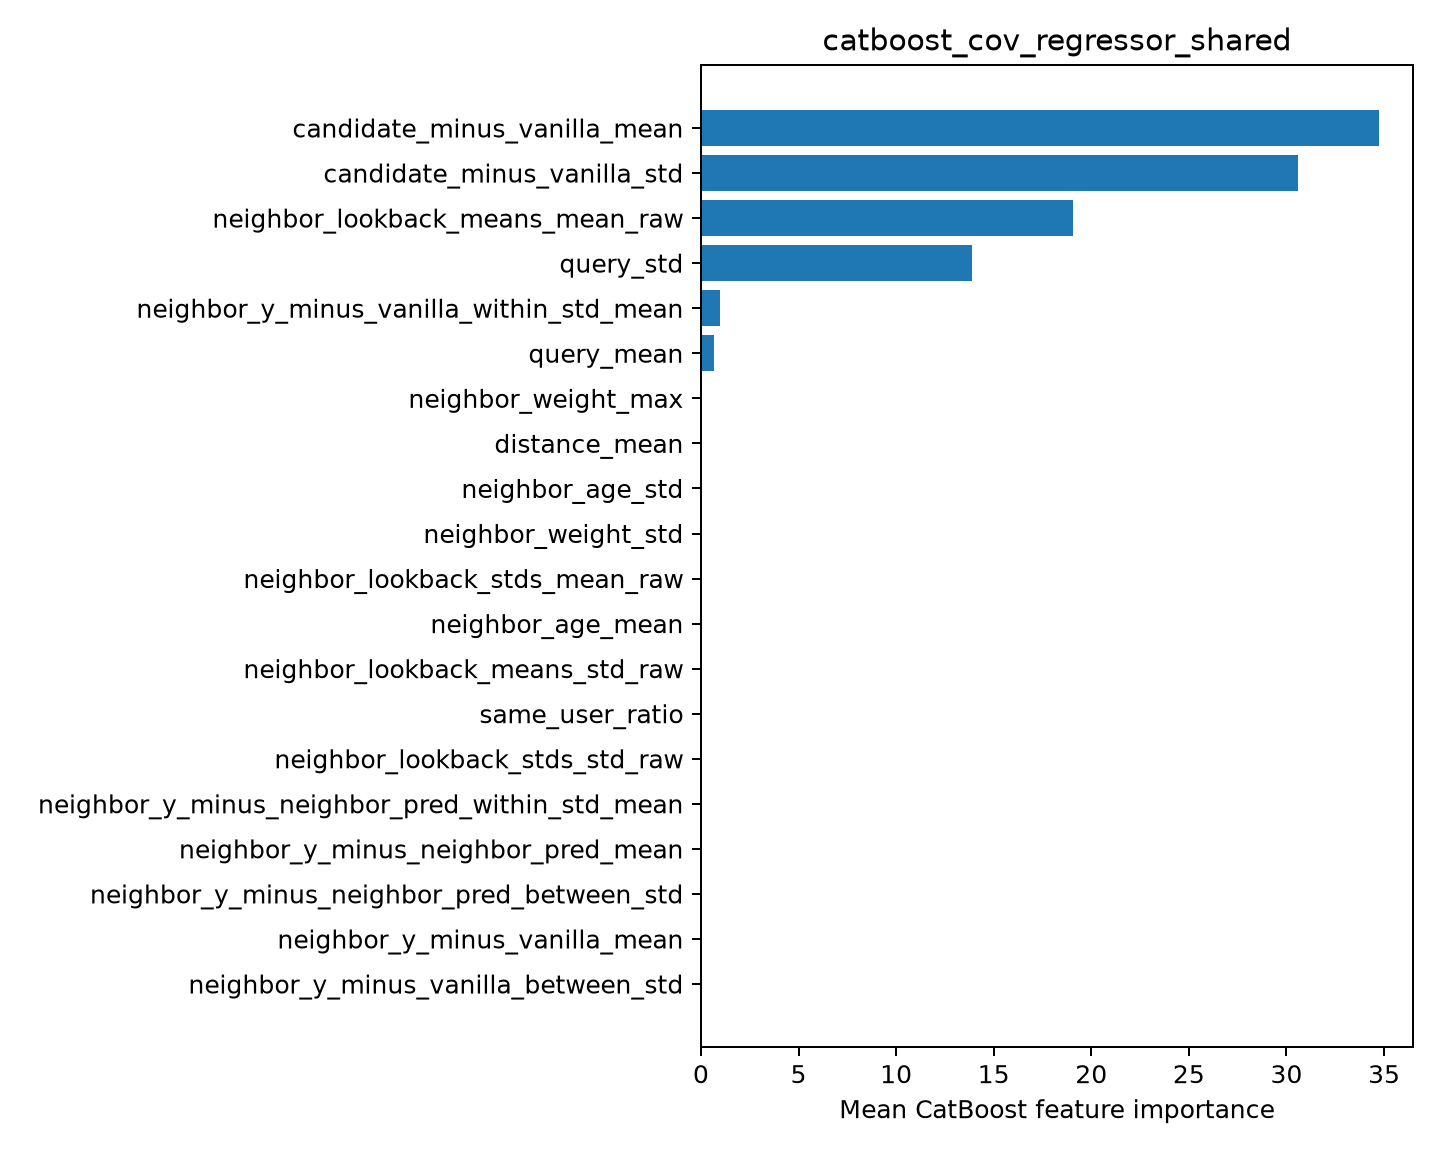

Values plotted in this chart, from the file beside it:
feature, importance
candidate_minus_vanilla_mean, 34.75
candidate_minus_vanilla_std, 30.57
neighbor_lookback_means_mean_raw, 19.08
query_std, 13.9
neighbor_y_minus_vanilla_within_std_mean, 1.001
query_mean, 0.6935
neighbor_weight_max, 0.0
distance_mean, 0.0
neighbor_age_std, 0.0
neighbor_weight_std, 0.0
neighbor_lookback_stds_mean_raw, 0.0
neighbor_age_mean, 0.0
neighbor_lookback_means_std_raw, 0.0
same_user_ratio, 0.0
neighbor_lookback_stds_std_raw, 0.0
neighbor_y_minus_neighbor_pred_within_st…, 0.0
neighbor_y_minus_neighbor_pred_mean, 0.0
neighbor_y_minus_neighbor_pred_between_s…, 0.0
neighbor_y_minus_vanilla_mean, 0.0
neighbor_y_minus_vanilla_between_std, 0.0
